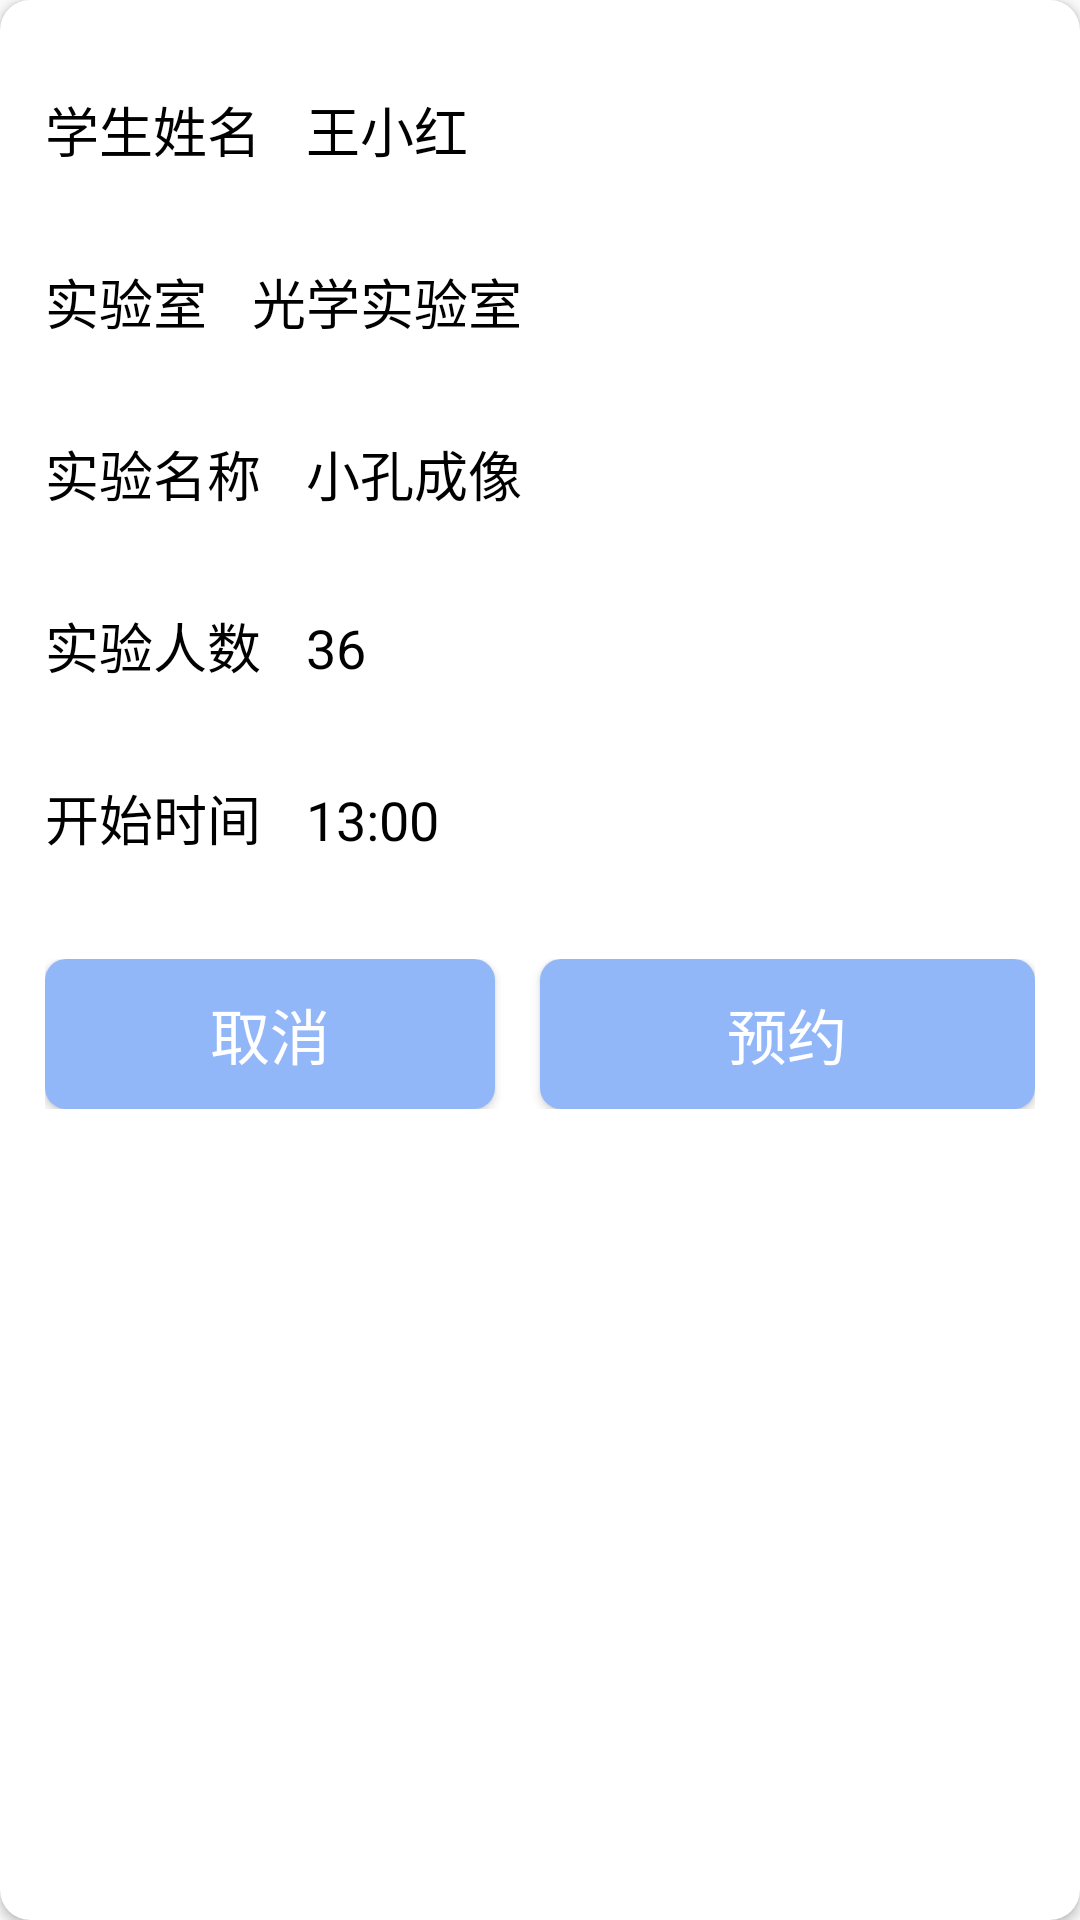

Produce the Android XML layout that renders to this screen, including the resource entries it uses.
<!-- AndroidManifest.xml: application theme Theme.LabManage -->
<!-- res/layout/module_recycler_item_reserve_check.xml -->
<?xml version="1.0" encoding="utf-8"?>
<androidx.cardview.widget.CardView
    xmlns:android="http://schemas.android.com/apk/res/android"
    android:layout_width="match_parent"
    android:layout_height="wrap_content"
    xmlns:app="http://schemas.android.com/apk/res-auto"
    app:cardCornerRadius="10dp"
    android:layout_marginLeft="15dp"
    android:layout_marginRight="15dp"
    android:layout_marginTop="7.5dp"
    android:layout_marginBottom="7.5dp"
    android:id="@+id/lab_cardView">

    <LinearLayout
        android:layout_width="match_parent"
        android:layout_height="wrap_content"
        android:orientation="vertical"
        android:padding="15dp">

        <LinearLayout
            android:layout_width="match_parent"
            android:layout_height="wrap_content"
            android:orientation="horizontal"
            android:layout_marginTop="15dp">
            <TextView
                android:layout_width="wrap_content"
                android:layout_height="wrap_content"
                android:text="学生姓名"
                style="@style/tv_table_labIntroduction"/>
            <TextView
                android:id="@+id/tv_item_student_name"
                android:layout_width="match_parent"
                android:layout_height="wrap_content"
                android:text="王小红"
                style="@style/tv_table_labIntroduction"
                android:layout_marginLeft="15dp"/>
        </LinearLayout>
        <View
            android:layout_width="match_parent"
            android:layout_height="1dp"
            android:layout_marginTop="15dp"
            android:background="@color/line_color_gray"/>

        <LinearLayout
            android:layout_width="match_parent"
            android:layout_height="wrap_content"
            android:orientation="horizontal"
            android:layout_marginTop="15dp">
            <TextView
                android:layout_width="wrap_content"
                android:layout_height="wrap_content"
                android:text="实验室"
                style="@style/tv_table_labIntroduction"/>
            <TextView
                android:id="@+id/tv_item_lab_name"
                android:layout_width="match_parent"
                android:layout_height="wrap_content"
                android:text="光学实验室"
                style="@style/tv_table_labIntroduction"
                android:layout_marginLeft="15dp"/>
        </LinearLayout>
        <View
            android:layout_width="match_parent"
            android:layout_height="1dp"
            android:layout_marginTop="15dp"
            android:background="@color/line_color_gray"/>

        <LinearLayout
            android:layout_width="match_parent"
            android:layout_height="wrap_content"
            android:orientation="horizontal"
            android:layout_marginTop="15dp">
            <TextView
                android:layout_width="wrap_content"
                android:layout_height="wrap_content"
                android:text="实验名称"
                style="@style/tv_table_labIntroduction"/>
            <TextView
                android:id="@+id/tv_item_experimentName"
                android:layout_width="match_parent"
                android:layout_height="wrap_content"
                android:text="小孔成像"
                style="@style/tv_table_labIntroduction"
                android:layout_marginLeft="15dp"/>
        </LinearLayout>
        <View
            android:layout_width="match_parent"
            android:layout_height="1dp"
            android:layout_marginTop="15dp"
            android:background="@color/line_color_gray"/>

        <LinearLayout
            android:layout_width="match_parent"
            android:layout_height="wrap_content"
            android:orientation="horizontal"
            android:layout_marginTop="15dp">
            <TextView
                android:layout_width="wrap_content"
                android:layout_height="wrap_content"
                android:text="实验人数"
                style="@style/tv_table_labIntroduction"/>
            <TextView
                android:id="@+id/tv_item_student_sum"
                android:layout_width="match_parent"
                android:layout_height="wrap_content"
                android:text="36"
                style="@style/tv_table_labIntroduction"
                android:layout_marginLeft="15dp"
                android:inputType="number"/>
        </LinearLayout>
        <View
            android:layout_width="match_parent"
            android:layout_height="1dp"
            android:layout_marginTop="15dp"
            android:background="@color/line_color_gray"/>

        <LinearLayout
            android:layout_width="match_parent"
            android:layout_height="wrap_content"
            android:orientation="horizontal"
            android:layout_marginTop="15dp">
            <TextView
                android:layout_width="wrap_content"
                android:layout_height="wrap_content"
                android:text="开始时间"
                style="@style/tv_table_labIntroduction"/>
            <TextView
                android:id="@+id/tv_item_openTime"
                android:layout_width="match_parent"
                android:layout_height="wrap_content"
                android:text="13:00"
                style="@style/tv_table_labIntroduction"
                android:layout_marginLeft="15dp"/>
        </LinearLayout>
        <View
            android:layout_width="match_parent"
            android:layout_height="1dp"
            android:layout_marginTop="15dp"
            android:background="@color/line_color_gray"/>

        <LinearLayout
            android:layout_width="match_parent"
            android:layout_height="wrap_content"
            android:orientation="horizontal"
            android:layout_marginTop="18dp">
            <Button
                android:id="@+id/btn_item_cancel"
                android:layout_width="match_parent"
                android:layout_height="50dp"
                android:layout_marginRight="15dp"
                android:background="@drawable/btn_sign_in"
                android:text="取消"
                android:textColor="@color/white"
                android:textSize="20sp"
                android:layout_weight="1"/>

            <Button
                android:id="@+id/btn_item_agree"
                android:layout_width="match_parent"
                android:layout_height="50dp"
                android:background="@drawable/btn_sign_in"
                android:text="预约"
                android:textColor="@color/white"
                android:textSize="20sp"
                android:layout_weight="1"/>
        </LinearLayout>

    </LinearLayout>

</androidx.cardview.widget.CardView>
<!-- resources referenced by this layout -->
<resources>
  <color name="white">#FFFFFFFF</color>
  <!-- drawable btn_sign_in (drawable) -->
  <?xml version="1.0" encoding="utf-8"?>
  <shape xmlns:android="http://schemas.android.com/apk/res/android">
      <solid android:color="@color/btn_color_blue"/>
      <corners android:radius="7dp"/>
  </shape>
  <style name="tv_table_labIntroduction">
          <item name="android:textSize">18sp</item>
          <item name="android:textColor">@color/black</item>
      </style>
  <style name="Theme.LabManage" parent="Theme.MaterialComponents.DayNight.DarkActionBar.Bridge">
          
          <item name="colorPrimary">@color/purple_500</item>
          <item name="colorPrimaryVariant">@color/purple_700</item>
          <item name="colorOnPrimary">@color/white</item>
          
          <item name="colorSecondary">@color/teal_200</item>
          <item name="colorSecondaryVariant">@color/teal_700</item>
          <item name="colorOnSecondary">@color/black</item>
          
          <item name="android:statusBarColor" tools:targetApi="l">?attr/colorPrimaryVariant</item>
          
      </style>
  <color name="btn_color_blue">#92B7F9</color>
  <color name="black">#FF000000</color>
  <color name="purple_500">#FF6200EE</color>
  <color name="purple_700">#FF3700B3</color>
  <color name="teal_200">#FF03DAC5</color>
  <color name="teal_700">#FF018786</color>
</resources>
